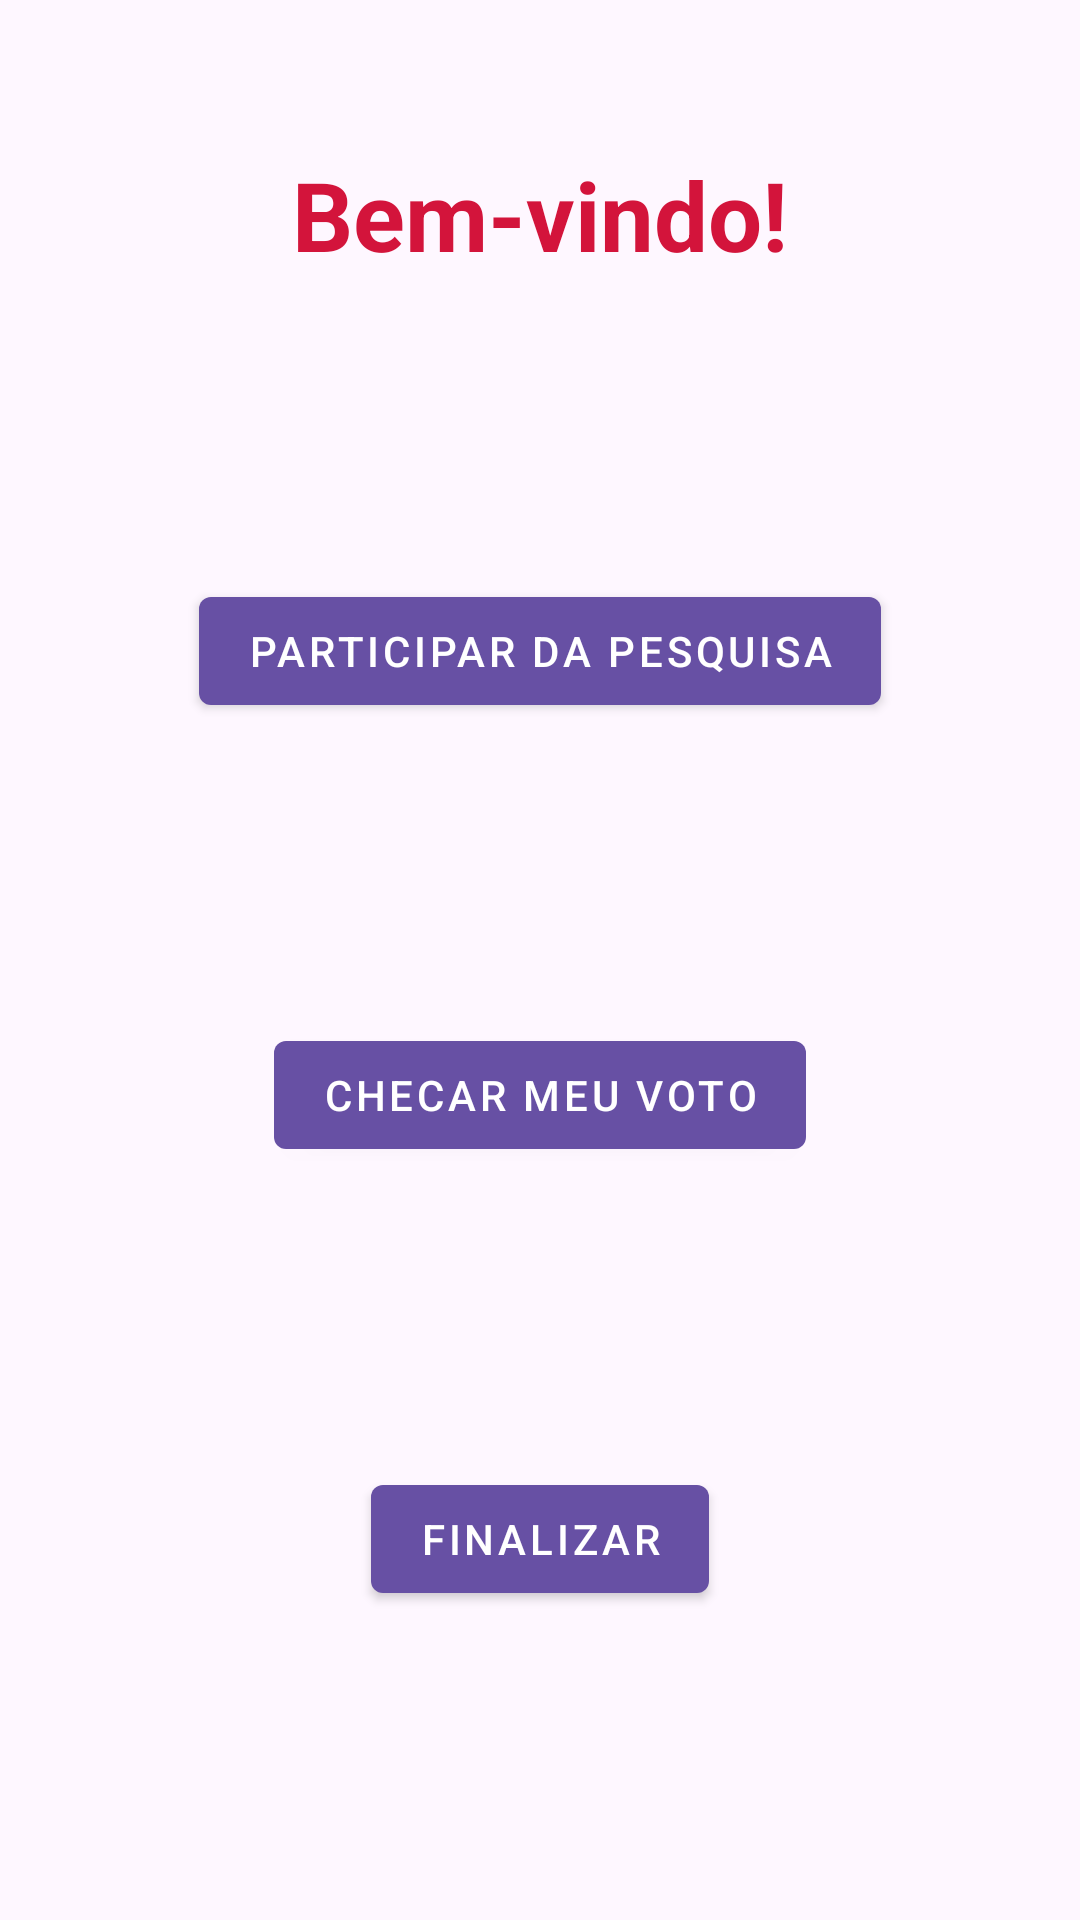

The Android layout XML behind this screen, and the referenced resources:
<!-- AndroidManifest.xml: application theme Theme.PesquisaDeOpiniao -->
<!-- res/layout/activity_main.xml -->
<?xml version="1.0" encoding="utf-8"?>
<androidx.constraintlayout.widget.ConstraintLayout xmlns:android="http://schemas.android.com/apk/res/android"
    xmlns:app="http://schemas.android.com/apk/res-auto"
    xmlns:tools="http://schemas.android.com/tools"
    android:id="@+id/main"
    android:layout_width="match_parent"
    android:layout_height="match_parent"
    tools:context=".ui.main.MainActivity">

    <TextView
        android:id="@+id/main_title"
        android:layout_width="wrap_content"
        android:layout_height="wrap_content"
        android:text="Bem-vindo!"
        android:layout_marginTop="50dp"
        app:layout_constraintEnd_toEndOf="parent"
        app:layout_constraintStart_toStartOf="parent"
        app:layout_constraintTop_toTopOf="parent"
        android:textSize="32sp"
        android:textColor="@color/red"
        android:textStyle="bold"/>

    <com.google.android.material.button.MaterialButton
        android:id="@+id/button_page_vote"
        style="@style/Widget.MaterialComponents.Button"
        android:layout_width="wrap_content"
        android:layout_height="wrap_content"
        android:layout_marginTop="100dp"
        android:text="Participar da Pesquisa"
        app:layout_constraintTop_toBottomOf="@id/main_title"
        app:layout_constraintEnd_toEndOf="parent"
        app:layout_constraintStart_toStartOf="parent"
        app:layout_constraintBottom_toTopOf="@id/button_page_myvote"/>

    <com.google.android.material.button.MaterialButton
        android:id="@+id/button_page_myvote"
        style="@style/Widget.MaterialComponents.Button"
        android:layout_width="wrap_content"
        android:layout_height="wrap_content"
        android:layout_marginTop="100dp"
        android:text="Checar meu Voto"
        app:layout_constraintTop_toBottomOf="@id/button_page_vote"
        app:layout_constraintEnd_toEndOf="parent"
        app:layout_constraintStart_toStartOf="parent"
        app:layout_constraintBottom_toTopOf="@id/button_page_results"/>

    <com.google.android.material.button.MaterialButton
        android:id="@+id/button_page_results"
        style="@style/Widget.MaterialComponents.Button"
        android:layout_width="wrap_content"
        android:layout_height="wrap_content"
        android:layout_marginTop="100dp"
        android:text="Finalizar"
        app:layout_constraintTop_toBottomOf="@id/button_page_myvote"
        app:layout_constraintEnd_toEndOf="parent"
        app:layout_constraintStart_toStartOf="parent"
/>

</androidx.constraintlayout.widget.ConstraintLayout>
<!-- resources referenced by this layout -->
<resources>
  <color name="red">#D3143B</color>
  <style name="Theme.PesquisaDeOpiniao" parent="Base.Theme.PesquisaDeOpiniao" />
  <style name="Base.Theme.PesquisaDeOpiniao" parent="Theme.Material3.DayNight.NoActionBar">
          
          
      </style>
</resources>
